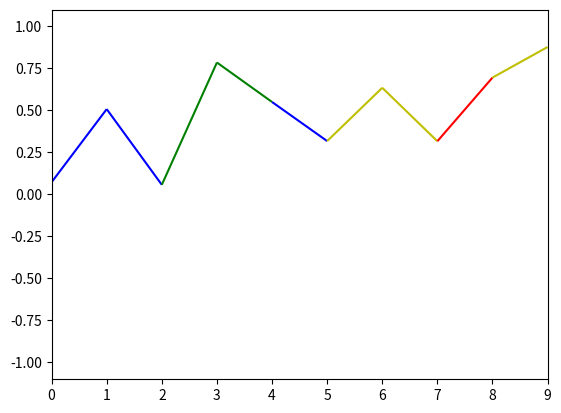

The script that saved this image:
import numpy as np
import matplotlib.pyplot as plt
from matplotlib.collections import LineCollection
from matplotlib.colors import ListedColormap, BoundaryNorm
import pandas as pd


num_classes = 4
ts = range(10)
df = pd.DataFrame(data={'TOTAL': np.random.rand(len(ts)), 'Label': np.random.randint(0, num_classes, len(ts))}, index=ts)
print(df)

cmap = ListedColormap(['r', 'g', 'b', 'y'])
norm = BoundaryNorm(range(num_classes+1), cmap.N)
points = np.array([df.index, df['TOTAL']]).T.reshape(-1, 1, 2)
segments = np.concatenate([points[:-1], points[1:]], axis=1)

lc = LineCollection(segments, cmap=cmap, norm=norm)
lc.set_array(df['Label'])

fig1 = plt.figure()
plt.gca().add_collection(lc)
plt.xlim(df.index.min(), df.index.max())
plt.ylim(-1.1, 1.1)
plt.show()
